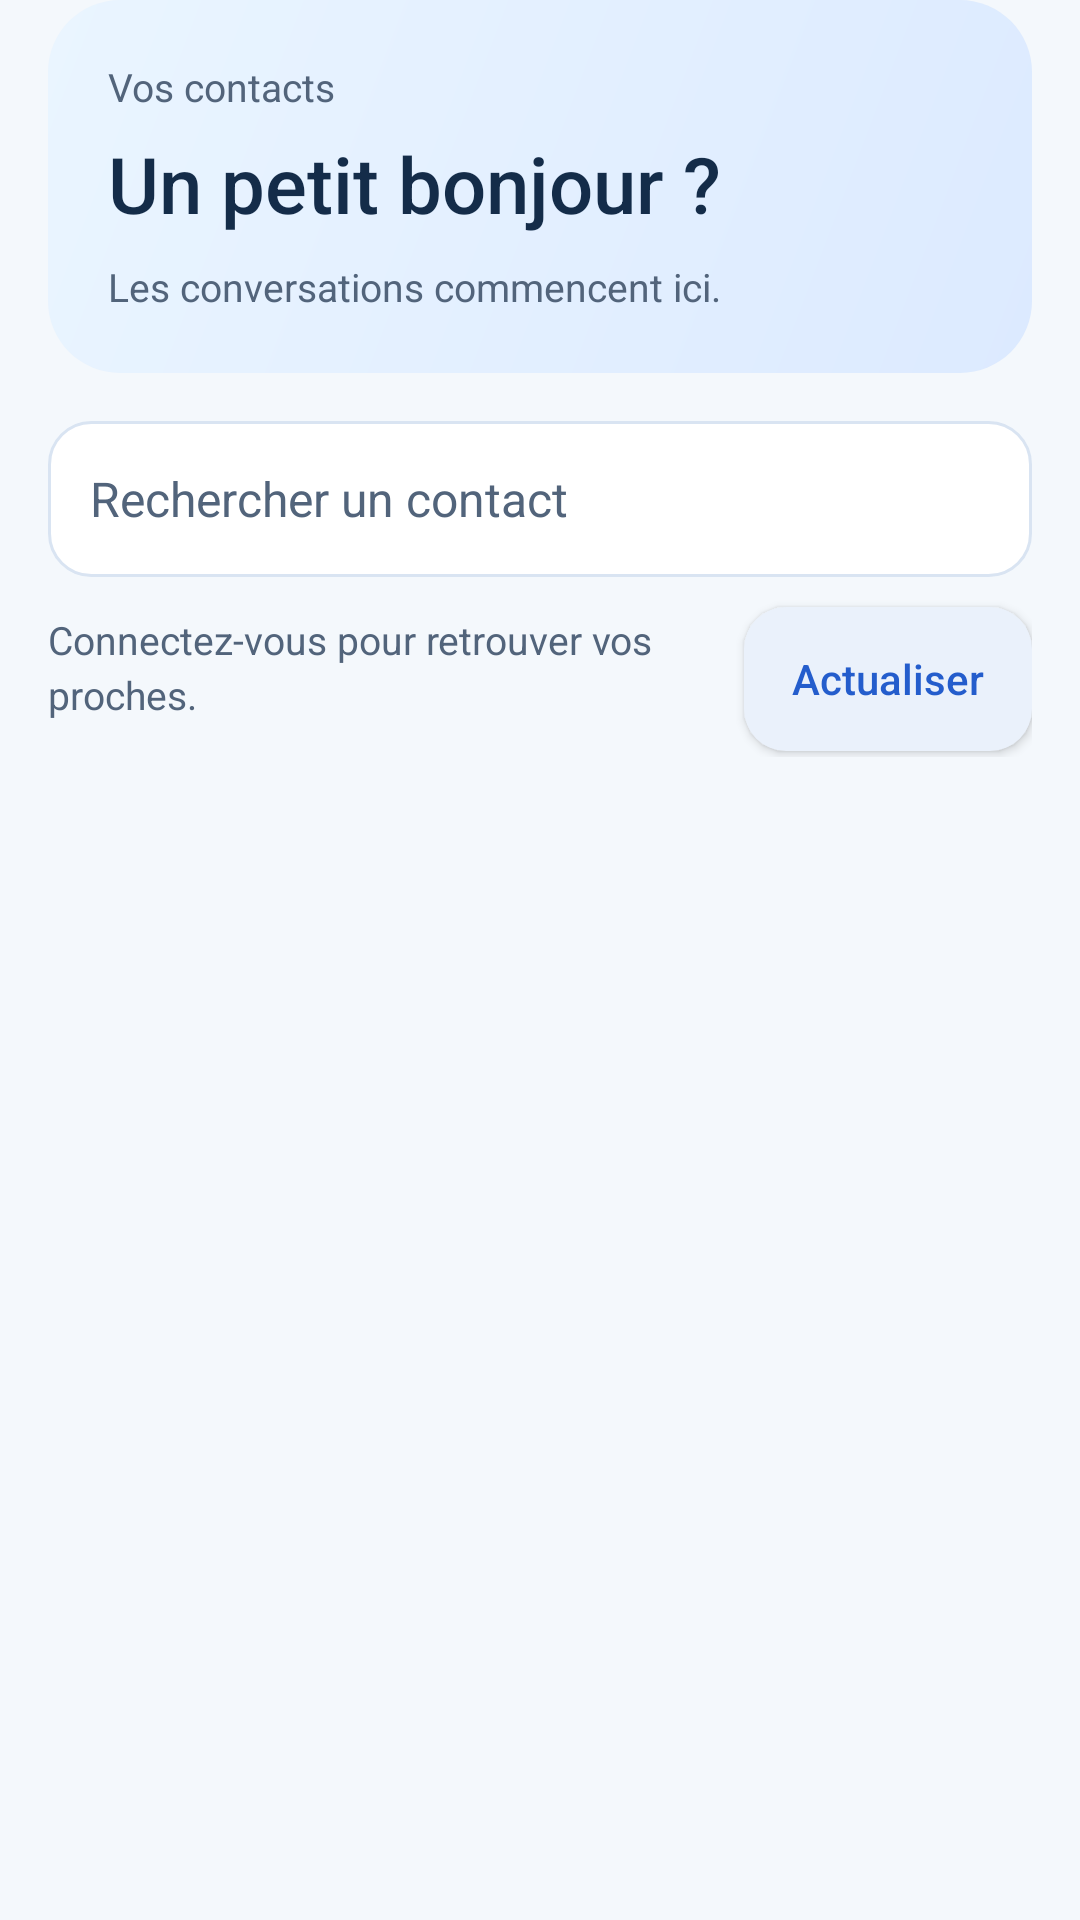

Layout XML and referenced resources for this Android screen:
<!-- AndroidManifest.xml: application theme Theme.MSRN -->
<!-- res/layout/screen_contacts.xml -->
<?xml version="1.0" encoding="utf-8"?>
<LinearLayout xmlns:android="http://schemas.android.com/apk/res/android"
    android:layout_width="match_parent" android:layout_height="match_parent"
    android:paddingHorizontal="16dp" android:orientation="vertical"
    android:focusable="true" android:focusableInTouchMode="true">
    <LinearLayout android:id="@+id/contact_scene" android:layout_width="match_parent" android:layout_height="wrap_content"
        android:padding="20dp" android:orientation="vertical" android:background="@drawable/msrn_scene">
        <TextView style="@style/MSRN.Caption" android:layout_width="match_parent"
            android:layout_height="wrap_content" android:text="@string/contacts_title" />
        <TextView style="@style/MSRN.Title" android:layout_width="match_parent"
            android:layout_height="wrap_content" android:layout_marginTop="6dp" android:text="@string/contacts_hero" />
        <TextView style="@style/MSRN.Caption" android:layout_width="match_parent"
            android:layout_height="wrap_content" android:layout_marginTop="8dp" android:text="@string/contacts_intro" />
    </LinearLayout>
    <EditText android:id="@+id/contact_search" android:layout_width="match_parent"
        android:layout_height="wrap_content" android:layout_marginTop="16dp"
        android:hint="@string/contacts_search_hint" android:singleLine="true" android:inputType="text"
        android:maxLength="160" android:imeOptions="actionDone" />
    <LinearLayout android:layout_width="match_parent" android:layout_height="wrap_content"
        android:gravity="center_vertical" android:orientation="horizontal">
        <TextView android:id="@+id/contacts_status" style="@style/MSRN.Caption"
            android:layout_width="0dp" android:layout_height="wrap_content" android:layout_weight="1"
            android:paddingEnd="8dp" android:text="Connectez-vous pour retrouver vos proches." />
        <Button android:id="@+id/refresh_contacts" style="@style/MSRN.Button.Secondary"
            android:layout_width="wrap_content" android:layout_height="wrap_content" android:text="@string/contacts_refresh" />
    </LinearLayout>
    <ScrollView android:layout_width="match_parent" android:layout_height="0dp"
        android:layout_weight="1" android:clipToPadding="false" android:paddingBottom="12dp">
        <LinearLayout android:id="@+id/contacts_list" android:layout_width="match_parent"
            android:layout_height="wrap_content" android:orientation="vertical" />
    </ScrollView>
</LinearLayout>
<!-- resources referenced by this layout -->
<resources>
  <!-- drawable msrn_scene (drawable) -->
  <?xml version="1.0" encoding="utf-8"?>
  <shape xmlns:android="http://schemas.android.com/apk/res/android">
      <gradient android:angle="315" android:startColor="@color/msrn_scene_start" android:endColor="@color/msrn_scene_end" />
      <corners android:radius="24dp" />
  </shape>
  <string name="contacts_hero">Un petit bonjour ?</string>
  <string name="contacts_intro">Les conversations commencent ici.</string>
  <string name="contacts_refresh">Actualiser</string>
  <string name="contacts_search_hint">Rechercher un contact</string>
  <string name="contacts_title">Vos contacts</string>
  <style name="MSRN.Button.Secondary" parent="MSRN.Button">
          <item name="android:background">@drawable/msrn_secondary</item>
          <item name="android:textColor">@color/msrn_secondary_text</item>
      </style>
  <style name="MSRN.Caption" parent="android:style/Widget.TextView">
          <item name="android:textSize">13sp</item>
          <item name="android:textColor">@color/msrn_muted</item>
          <item name="android:lineSpacingExtra">3dp</item>
      </style>
  <style name="MSRN.Title" parent="android:style/Widget.TextView">
          <item name="android:textSize">26sp</item>
          <item name="android:fontFamily">sans-serif-medium</item>
          <item name="android:textColor">@color/msrn_ink</item>
      </style>
  <color name="msrn_scene_start">#EAF5FF</color>
  <color name="msrn_scene_end">#DCEAFF</color>
  <!-- drawable msrn_secondary (drawable) -->
  <?xml version="1.0" encoding="utf-8"?>
  <ripple xmlns:android="http://schemas.android.com/apk/res/android" android:color="@color/msrn_ripple">
      <item><shape><solid android:color="@color/msrn_surface_soft" /><corners android:radius="14dp" /></shape></item>
  </ripple>
  <color name="msrn_muted">#52647B</color>
  <color name="msrn_ink">#142C49</color>
  <color name="msrn_primary">#245DCC</color>
  <color name="msrn_background">#F4F8FC</color>
  <color name="msrn_surface">#FFFFFF</color>
  <style name="MSRN.Input" parent="android:style/Widget.Material.EditText">
          <item name="android:background">@drawable/msrn_input</item>
          <item name="android:backgroundTint">@null</item>
          <item name="android:textColor">@color/msrn_ink</item>
          <item name="android:textColorHint">@color/msrn_muted</item>
          <item name="android:textSize">16sp</item>
          <item name="android:minHeight">52dp</item>
          <item name="android:padding">14dp</item>
          <item name="android:layout_marginBottom">8dp</item>
      </style>
  <!-- drawable msrn_button (drawable) -->
  <?xml version="1.0" encoding="utf-8"?>
  <selector xmlns:android="http://schemas.android.com/apk/res/android">
      <item android:state_enabled="false"><shape><solid android:color="@color/msrn_surface_soft" /><corners android:radius="14dp" /></shape></item>
      <item><ripple android:color="@color/msrn_ripple"><item><shape><solid android:color="@color/msrn_primary" /><corners android:radius="14dp" /></shape></item></ripple></item>
  </selector>
  <color name="msrn_ripple">#22245DCC</color>
  <color name="msrn_surface_soft">#EAF1FB</color>
  <!-- drawable msrn_input (drawable) -->
  <?xml version="1.0" encoding="utf-8"?>
  <selector xmlns:android="http://schemas.android.com/apk/res/android">
      <item android:state_focused="true"><shape><solid android:color="@color/msrn_surface" /><stroke android:width="2dp" android:color="@color/msrn_primary" /><corners android:radius="14dp" /></shape></item>
      <item><shape><solid android:color="@color/msrn_surface" /><stroke android:width="1dp" android:color="@color/msrn_border" /><corners android:radius="14dp" /></shape></item>
  </selector>
  <color name="msrn_border">#D9E4F2</color>
</resources>
